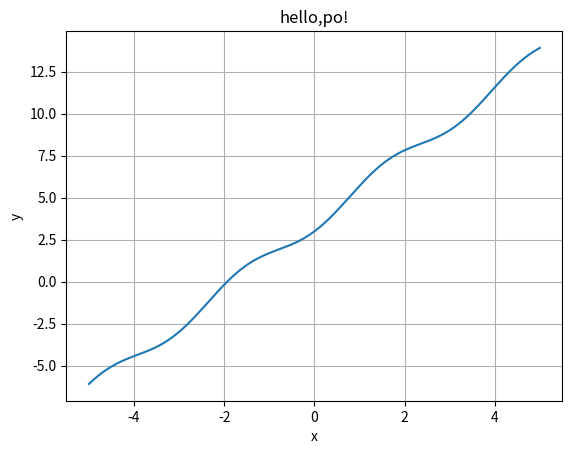

Here is the Python script that generated this plot:
import math,matplotlib.pyplot as po
po.plot([i / 50 for i in range(-250, 251)],[2 * v + math.sin(v) ** 2 + 3 for v in [i / 50 for i in range(-250, 251)]])
po.title("hello,po!")
po.xlabel("x")
po.ylabel("y")
po.grid(True)
po.savefig("po.pdf")
